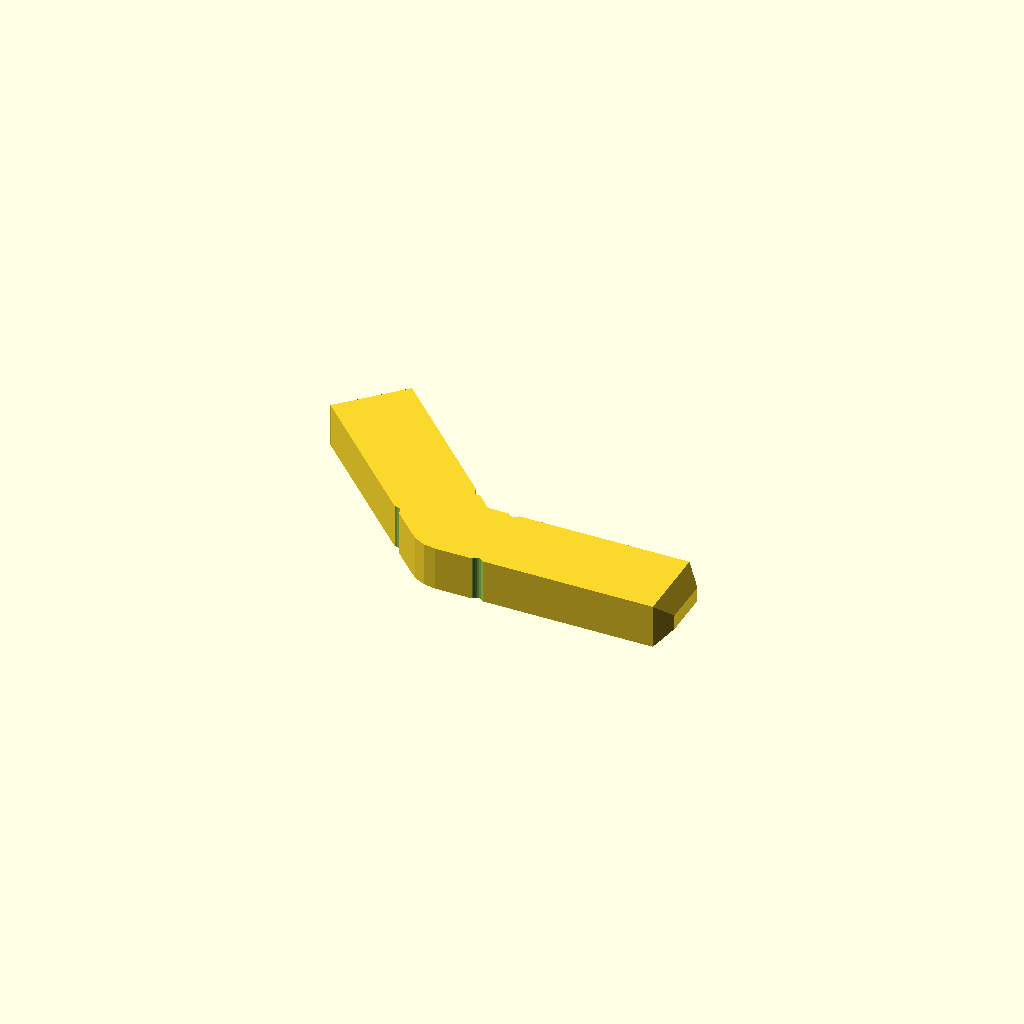
Cell 1 — every parameter at its default value.
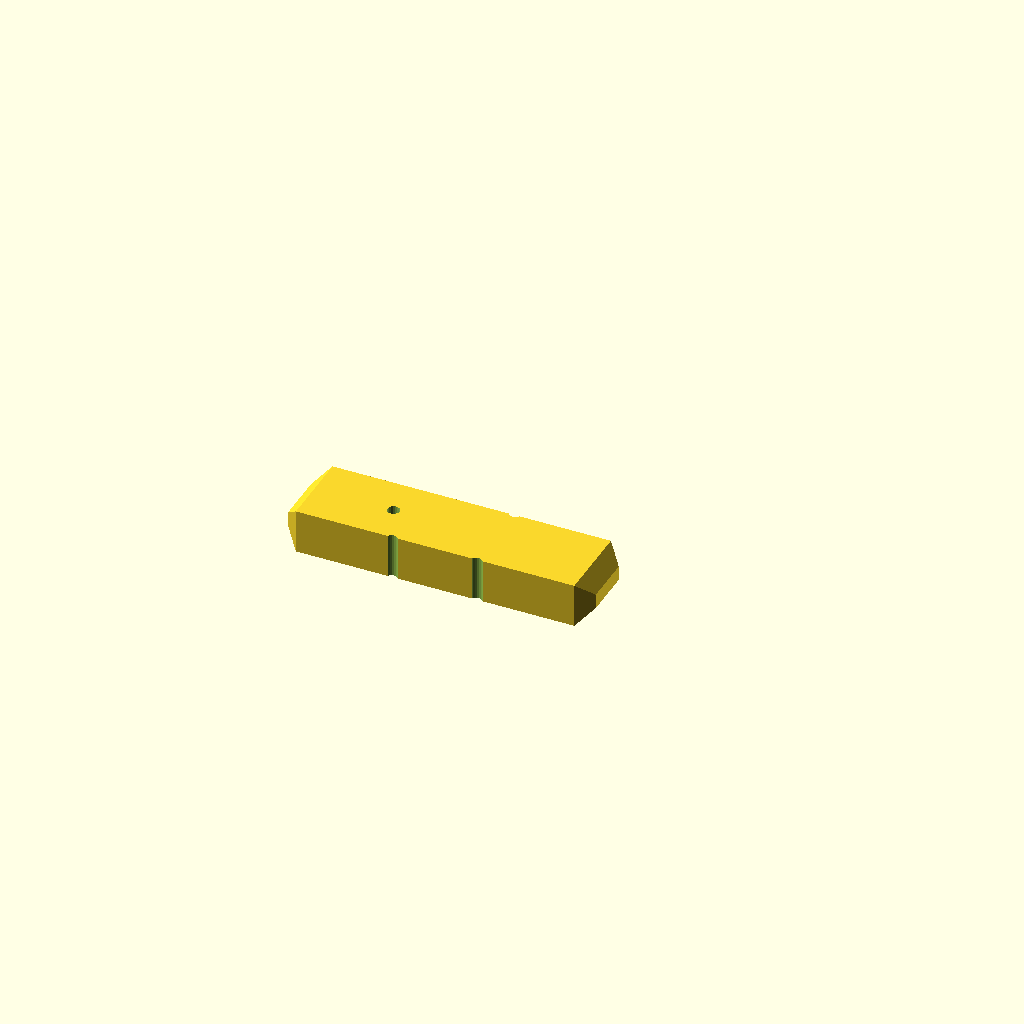
Cell 2: shape = 1 (everything else at default).
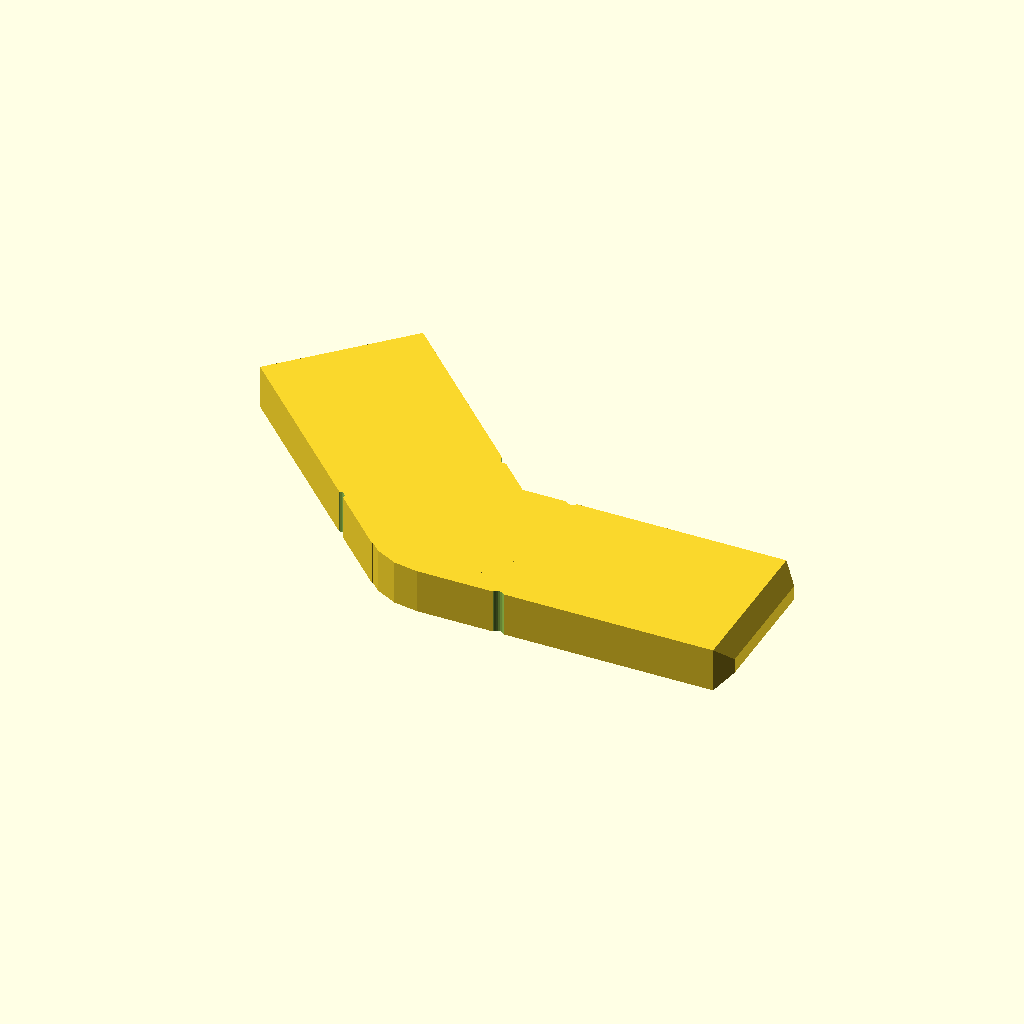
Cell 3 — width set to 26, the other parameters unchanged.
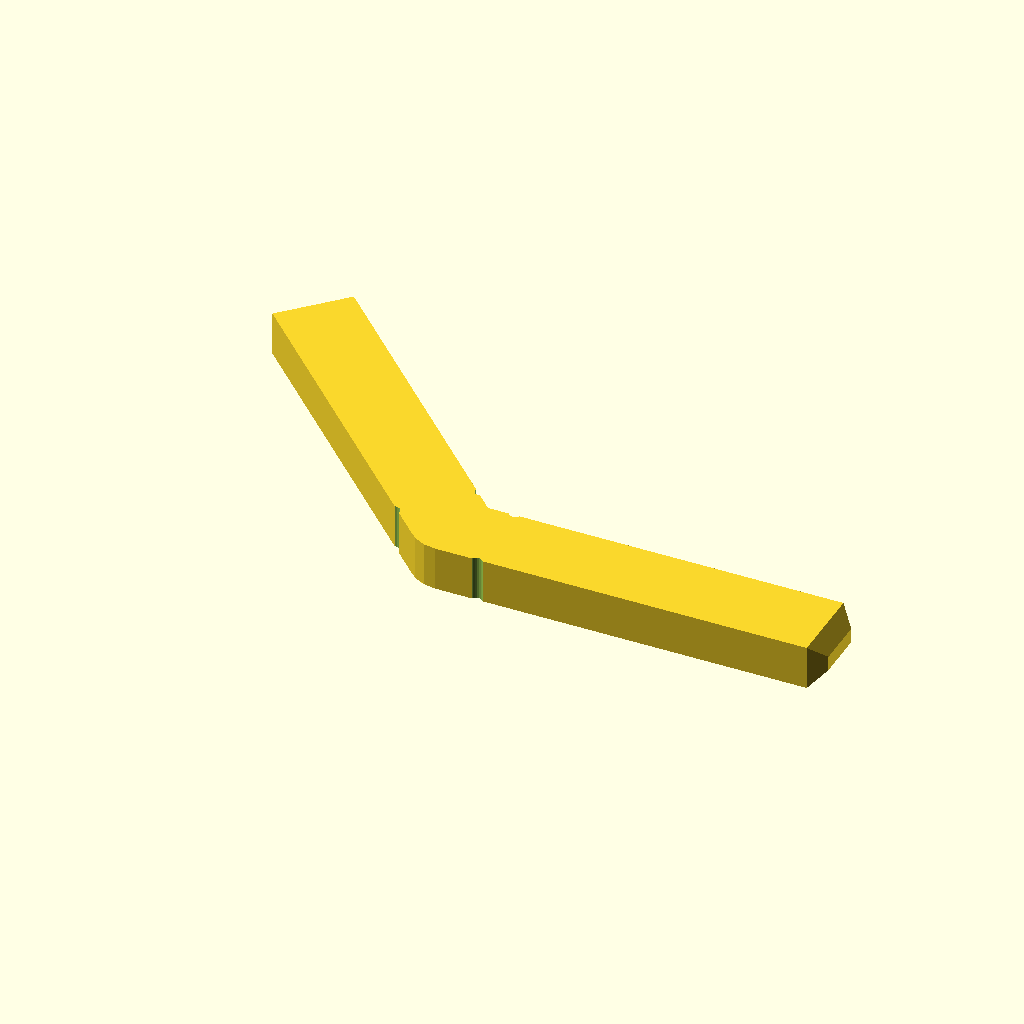
Cell 4: depth_to_corner = 50.94 (everything else at default).
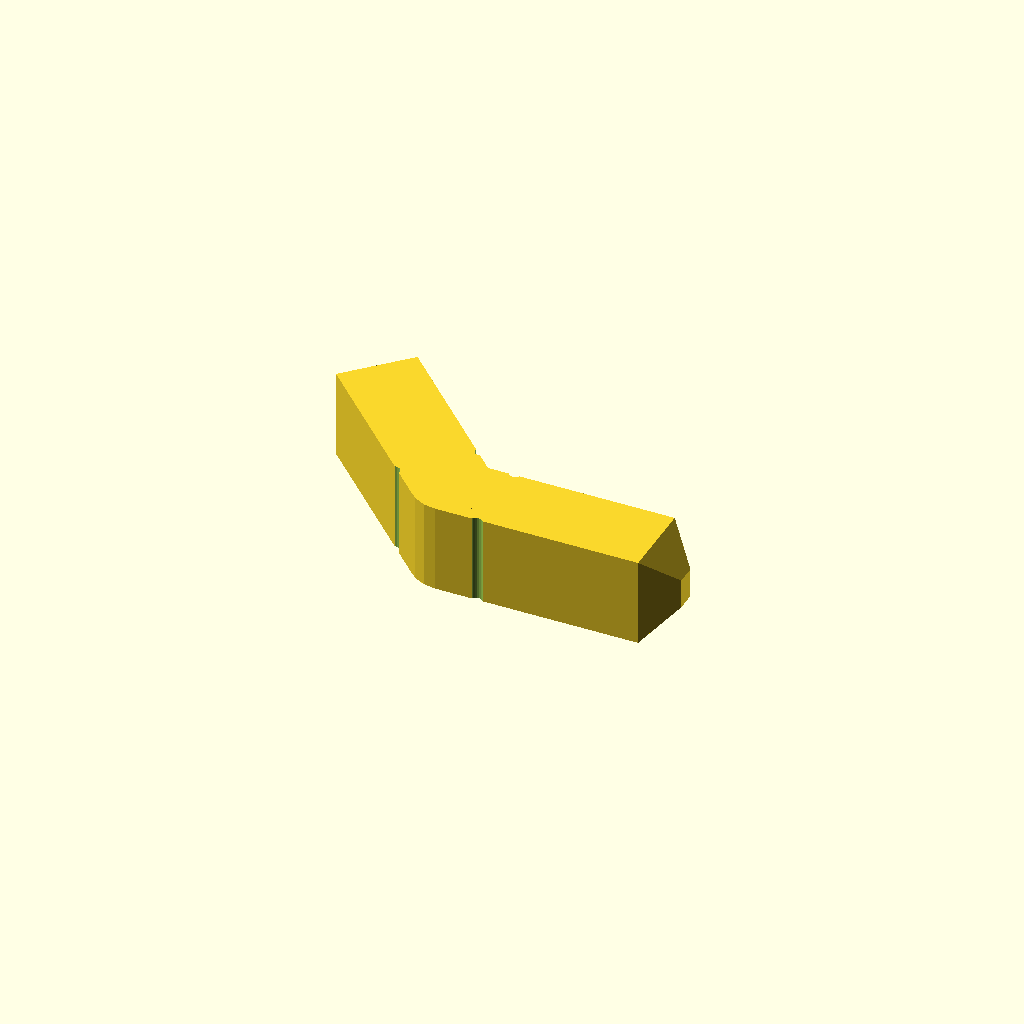
Cell 5: thickness = 14.63 (everything else at default).
All cells are drawn from one camera (rotation 55°, 0°, 25°, orthographic, colour scheme Cornfield), so only the parameter changes between them.
The OpenSCAD source (inputs/thingiverse/files/thing-2148199/files/hovermancorner.scad):
// This thing allows you to create corners, tees, crosses, 
// and splices for fixing up your window screens.
//
// This is licensed under the creative commons+attribution licence
// To fulfil the attribution requirement, please link to:
//		http://www.thingiverse.com/thing:897599

/* [Main] */

// what shape of screen connector
shape=0; // [0:corner,1:splice,2:tee,3:four way]

// the style of the screen connector
style=1; // [0:mitre,1:straight_end]

// how wide part is in mm
width=13.0;

// measurement from the edge to the corner in mm
depth_to_corner=25.47;

// how thick part is in mm
thickness=7.315;

// The angle of the joint in degrees (only works for corner)
angle=135;

/* [Advanced] */

// This makes it look nicer, but can make printablility more complex
outer_thickness=0;

/* [Hidden] */

module end(bevel,width,depth,thickness){
	translate([0,-width/2,0]) cube([depth-bevel,width,thickness]);
	translate([depth-bevel/2,0,thickness/2]) rotate([0,-90,0]) frustum(thickness,width,thickness-bevel*2,width-bevel*2,bevel);
}

module old_mitre_style(){
	outside_corner_r=width/6;
	inside_corner_r=width/18;
	bevel=thickness/3;
	translate([0,0,-thickness/2]) linear_extrude(thickness) {
		difference(){
			union(){
				translate([0,bevel-depth_to_corner,0]) square([width,depth_to_corner-bevel]);
				rotate([0,0,90]) square([width,depth_to_corner-bevel]);
				translate([width-outside_corner_r,width-outside_corner_r,0]) circle(r=outside_corner_r,$fn=20);
				square([width-outside_corner_r,width]);
				square([width,width-outside_corner_r]);
			}
			circle(r=inside_corner_r,$fn=20);
		}
	}
	translate([bevel/2-depth_to_corner,width/2,0]) rotate([0,90,0]) frustum(thickness,width,thickness-bevel*2,width-bevel*2,bevel);
	translate([width/2,bevel/2-depth_to_corner,0]) rotate([0,0,90]) rotate([0,90,0]) frustum(thickness,width,thickness-bevel*2,width-bevel*2,bevel);
}



module frustum(w,h,w2,h2,d){
	hull(){
		translate([-w/2,-h/2,d/2]) cube([w,h,0.01]);
		translate([-w2/2,-h2/2,-d/2]) cube([w2,h2,0.01]);
	}
}

module reliefs(angle,r=1,$fn=20){
	n=width/2+r/2;
	translate([ n, n,-1]) cylinder(r=r,h=thickness+2);
	translate([-n,-n,-1]) cylinder(r=r,h=thickness+2);
	translate([ n,-n,-1]) cylinder(r=r,h=thickness+2);
	rotate([0,0,angle]) {
		translate([ n, n,-1]) cylinder(r=r,h=thickness+2);
		//translate([-n,-n,-1]) cylinder(r=r,h=thickness+2);
		translate([ n,-n,-1]) cylinder(r=r,h=thickness+2);
	}
}

difference(){
	union(){
		if(shape==0){ //corner
			end(thickness/3,width,depth_to_corner+width,thickness,mitre=style==0);
			rotate([0,0,angle]) end(thickness/3,width,depth_to_corner+width,thickness);
			if(style==0||((angle%90)!=0)){
				cylinder(r=width/2,h=thickness,$fn=20);
			}else{
				translate([-width/2,-width/2,-outer_thickness]) cube([width,width,thickness+2*outer_thickness]);
			}
		}
		if(shape==1){ // straight (only miter style/no connector)
			end(thickness/3,width,depth_to_corner,thickness);
			rotate([0,0,180]) end(thickness/3,width,depth_to_corner,thickness);
		}
		if(shape==2){ // 3-way (always non-miter style)
			end(thickness/3,width,depth_to_corner+width,thickness);
			rotate([0,0,90]) end(thickness/3,width,depth_to_corner+width,thickness);
			rotate([0,0,180]) end(thickness/3,width,depth_to_corner+width,thickness);
			translate([-width/2,-width/2,-(outer_thickness-thickness)/2]) cube([width,width,outer_thickness]);
		}
		if(shape==3){ // 4-way (always non-miter style)
			end(thickness/3,width,depth_to_corner+width,thickness);
			rotate([0,0,90]) end(thickness/3,width,depth_to_corner+width,thickness);
			rotate([0,0,180]) end(thickness/3,width,depth_to_corner+width,thickness);
			rotate([0,0,-90]) end(thickness/3,width,depth_to_corner+width,thickness);
			translate([-width/2,-width/2,-(outer_thickness-thickness)/2]) cube([width,width,outer_thickness]);
		}
	}
	reliefs(angle);
}
Customizer parameters (derived from the source; name, type, default, range or options):
shape: number, default 0, options 0, 1, 2, 3
style: number, default 1, options 0, 1
width: number, default 13
depth_to_corner: number, default 25.47
thickness: number, default 7.315
angle: number, default 135
outer_thickness: number, default 0
